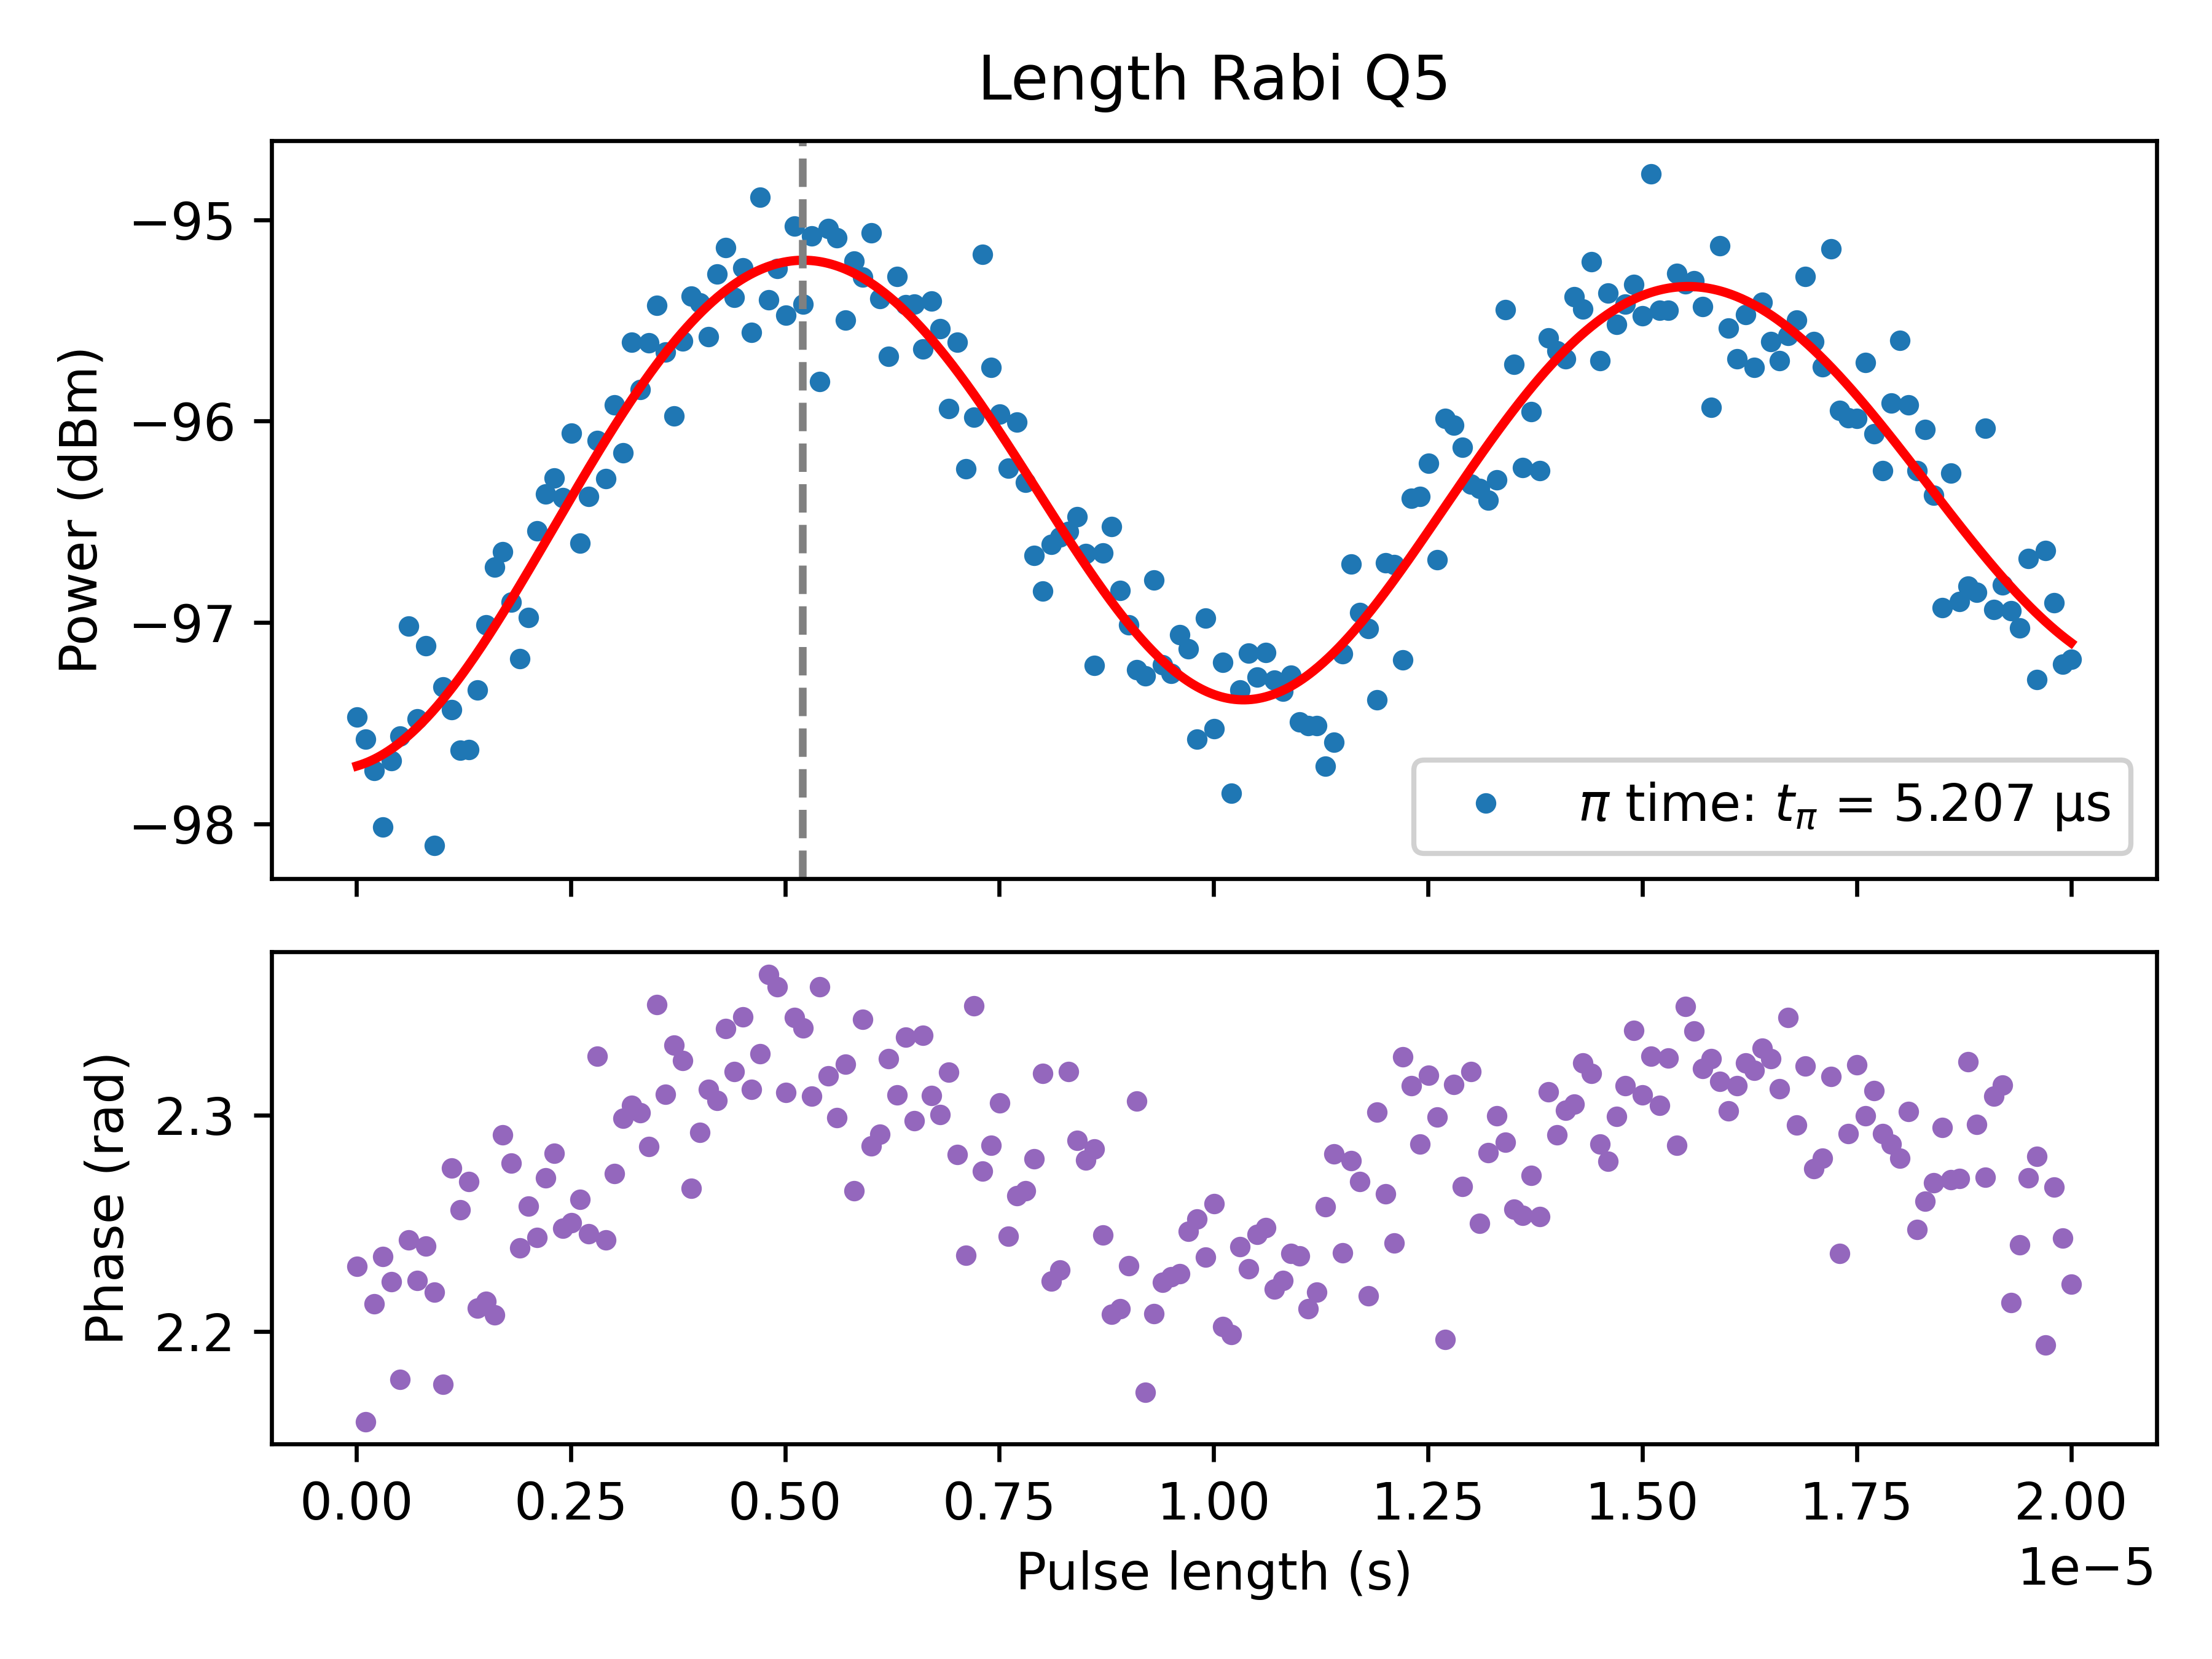

The table this chart was drawn from, first rows:
PulseLength_s, Magnitude_linear, Magnitude_dBm, Fit_linear, Fit_dBm, Phase_rad
1e-08, 2.992335511312869e-06, -97.47, 2.9100416330491946e-06, -97.71, 2.23
1.0995e-07, 2.9545702826142937e-06, -97.58, 2.9149526202145006e-06, -97.7, 2.158
2.0990000000000002e-07, 2.9018540417021015e-06, -97.74, 2.921323657094025e-06, -97.68, 2.213
3.0985000000000004e-07, 2.8099006319873302e-06, -98.02, 2.9291451759274156e-06, -97.65, 2.235
4.0980000000000003e-07, 2.918306522573138e-06, -97.69, 2.938406069496787e-06, -97.63, 2.223
5.097500000000001e-07, 2.959671008175306e-06, -97.56, 2.9490907601371615e-06, -97.6, 2.178
6.097000000000001e-07, 3.152379588534793e-06, -97.02, 2.9611785497790667e-06, -97.56, 2.242
7.096500000000001e-07, 2.9888775819983535e-06, -97.48, 2.9746434039217784e-06, -97.52, 2.223
8.096e-07, 3.116491595265271e-06, -97.12, 2.989453894825062e-06, -97.48, 2.239
9.0955e-07, 2.7810104129671183e-06, -98.11, 3.0055732253877486e-06, -97.43, 2.218
1.0095e-06, 3.0438877086541314e-06, -97.32, 3.0229593041062424e-06, -97.38, 2.176
1.10945e-06, 3.0049574550462026e-06, -97.43, 3.041564857794448e-06, -97.33, 2.275
1.2094e-06, 2.93606965314657e-06, -97.63, 3.0613375751946078e-06, -97.27, 2.256
1.30935e-06, 2.937334697476112e-06, -97.63, 3.082220277470556e-06, -97.21, 2.269
1.4093e-06, 3.0384445509220716e-06, -97.34, 3.104151112946194e-06, -97.15, 2.211
1.50925e-06, 3.154615510833791e-06, -97.01, 3.1270637741401325e-06, -97.09, 2.214
1.6092e-06, 3.260522579745253e-06, -96.72, 3.150887735498422e-06, -97.02, 2.208
1.70915e-06, 3.2893330845001037e-06, -96.65, 3.175548510402029e-06, -96.95, 2.291
1.8091e-06, 3.1954723630296965e-06, -96.9, 3.200967926104627e-06, -96.88, 2.278
1.90905e-06, 3.0944016676292906e-06, -97.18, 3.2270644152813972e-06, -96.81, 2.239
2.009e-06, 3.1673239989822446e-06, -96.98, 3.253753322864514e-06, -96.74, 2.258
2.10895e-06, 3.3289426776341534e-06, -96.54, 3.280947226819192e-06, -96.67, 2.243
2.2089e-06, 3.399408602766412e-06, -96.36, 3.308556271483827e-06, -96.6, 2.271
2.30885e-06, 3.431006205232194e-06, -96.28, 3.336488512063825e-06, -96.52, 2.282
2.4088e-06, 3.3919715329761626e-06, -96.38, 3.364650268834542e-06, -96.45, 2.248
2.50875e-06, 3.5198624088968444e-06, -96.06, 3.3929464895763777e-06, -96.38, 2.25
2.6087e-06, 3.3055445487851226e-06, -96.6, 3.4212811187360493e-06, -96.31, 2.261
2.70865e-06, 3.394661833087463e-06, -96.37, 3.4495574717833174e-06, -96.23, 2.245
2.8086e-06, 3.5041966152955014e-06, -96.1, 3.4776786132127514e-06, -96.16, 2.327
2.90855e-06, 3.4289896141697542e-06, -96.29, 3.5055477366259545e-06, -96.09, 2.242
3.0085e-06, 3.5768827891277594e-06, -95.92, 3.5330685453213777e-06, -96.03, 2.273
3.10845e-06, 3.4806397630375046e-06, -96.16, 3.560145631816712e-06, -95.96, 2.298
3.2084e-06, 3.707865990793861e-06, -95.61, 3.5866848547329967e-06, -95.9, 2.305
3.3083500000000003e-06, 3.6084410172540265e-06, -95.84, 3.6125937114801077e-06, -95.83, 2.301
3.4083e-06, 3.706419978220136e-06, -95.61, 3.637781705200254e-06, -95.77, 2.285
3.5082500000000002e-06, 3.786433981595698e-06, -95.43, 3.662160704449459e-06, -95.71, 2.351
3.6082e-06, 3.686320080908312e-06, -95.66, 3.685645294126716e-06, -95.66, 2.31
3.7081500000000002e-06, 3.5538662596234112e-06, -95.98, 3.70815311619646e-06, -95.61, 2.332
3.8081e-06, 3.7104384632472866e-06, -95.6, 3.7296051987920853e-06, -95.56, 2.325
3.90805e-06, 3.8069255827404196e-06, -95.38, 3.7499262723362415e-06, -95.51, 2.266
4.008e-06, 3.791071630442749e-06, -95.41, 3.7690450713674615e-06, -95.47, 2.292
4.10795e-06, 3.718643871748903e-06, -95.58, 3.786894620821955e-06, -95.42, 2.312
4.2079e-06, 3.854565216450725e-06, -95.27, 3.8034125055840278e-06, -95.39, 2.307
4.30785e-06, 3.913772709002854e-06, -95.14, 3.818541122188164e-06, -95.35, 2.34
4.4078e-06, 3.803914738610901e-06, -95.39, 3.832227911630134e-06, -95.32, 2.32
4.50775e-06, 3.8679134499947324e-06, -95.24, 3.844425572323168e-06, -95.29, 2.345
4.6077e-06, 3.7281036058959662e-06, -95.56, 3.855092252317977e-06, -95.27, 2.312
4.70765e-06, 4.027998520131143e-06, -94.89, 3.864191719991795e-06, -95.25, 2.328
4.8076e-06, 3.7986882855518978e-06, -95.4, 3.871693512501379e-06, -95.23, 2.365
4.90755e-06, 3.86756125246503e-06, -95.24, 3.877573061387517e-06, -95.22, 2.359
5.0075e-06, 3.764927128564065e-06, -95.47, 3.881811794813763e-06, -95.21, 2.311
5.1074500000000005e-06, 3.96210209051916e-06, -95.03, 3.884397216019397e-06, -95.2, 2.345
5.2074e-06, 3.7893683155684582e-06, -95.42, 3.885322957665545e-06, -95.2, 2.34
5.30735e-06, 3.939210528689672e-06, -95.08, 3.884588811853621e-06, -95.2, 2.309
5.4073e-06, 3.6250086074571217e-06, -95.8, 3.882200735696269e-06, -95.21, 2.359
5.5072500000000005e-06, 3.956479702541437e-06, -95.04, 3.878170832422412e-06, -95.22, 2.318
5.6072e-06, 3.934818501044776e-06, -95.09, 3.872517308099394e-06, -95.23, 2.299
5.70715e-06, 3.754503831634331e-06, -95.5, 3.865264404156094e-06, -95.25, 2.324
5.8071e-06, 3.8831525875512715e-06, -95.21, 3.856442305990857e-06, -95.27, 2.265
5.9070500000000005e-06, 3.84733333816022e-06, -95.29, 3.846087028046731e-06, -95.29, 2.344
... 141 more rows
